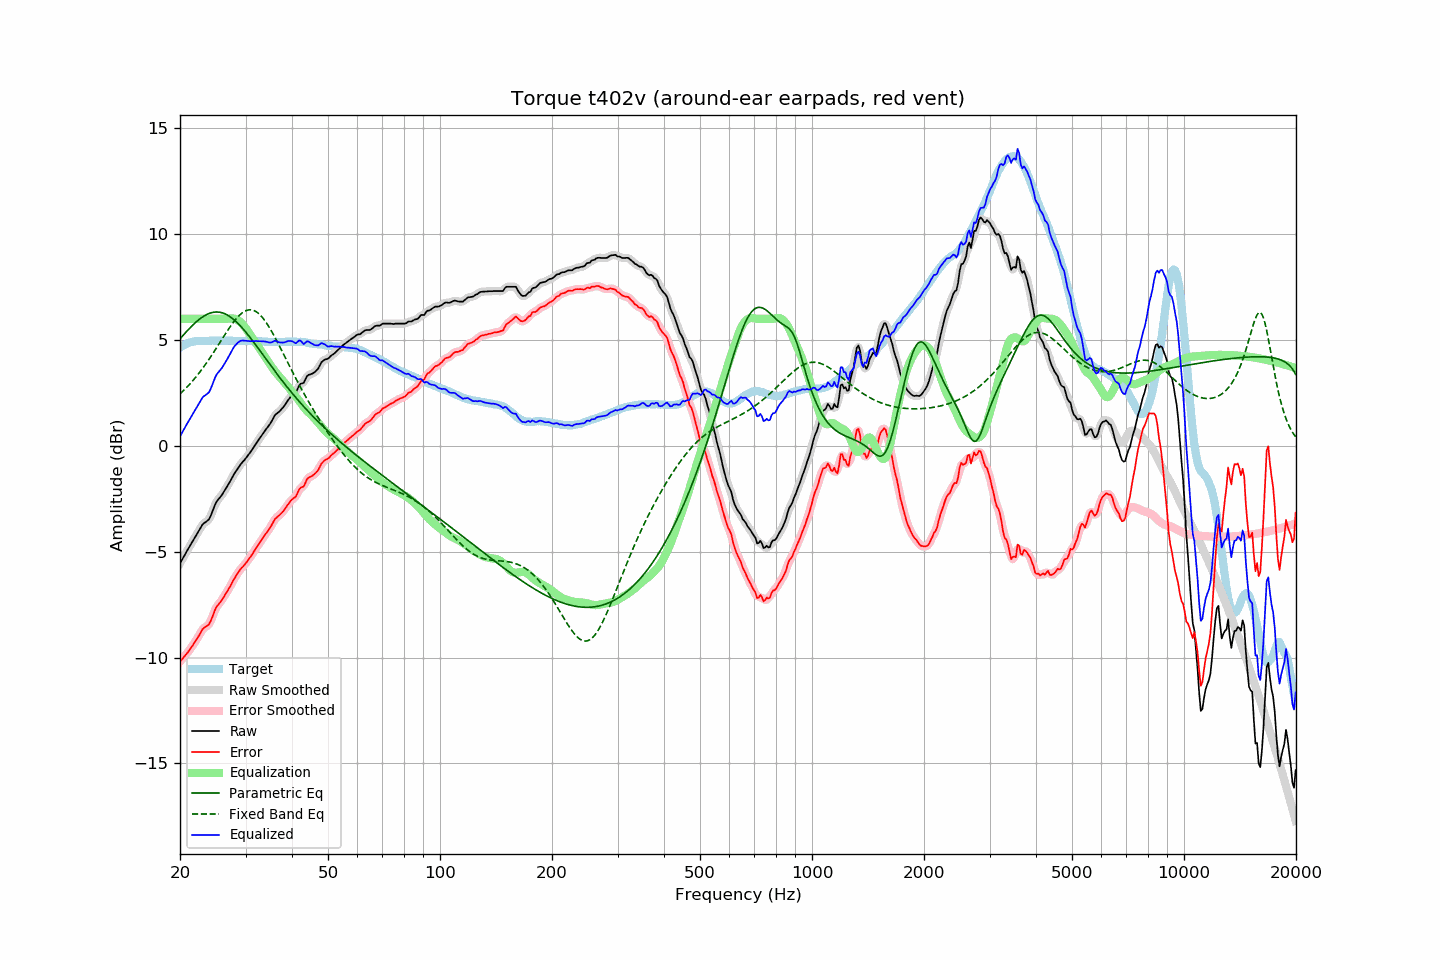

The table this chart was drawn from, first rows:
frequency, raw, error, smoothed, error_smoothed, equalization, parametric_eq, fixed_band_eq, equalized_raw, equalized_smoothed, target
20.00, -5.55, -10.19, -5.55, -10.19, 6.00, 5.05, 2.45, 0.45, 0.45, 4.64
20.20, -5.42, -10.11, -5.42, -10.11, 6.00, 5.14, 2.52, 0.58, 0.58, 4.69
20.40, -5.28, -10.02, -5.28, -10.02, 6.00, 5.22, 2.59, 0.72, 0.72, 4.74
20.61, -5.15, -9.92, -5.15, -9.93, 6.00, 5.31, 2.67, 0.85, 0.85, 4.77
20.81, -5.01, -9.83, -5.01, -9.83, 6.00, 5.39, 2.75, 0.99, 0.99, 4.82
21.02, -4.88, -9.74, -4.88, -9.73, 6.00, 5.47, 2.82, 1.12, 1.12, 4.86
21.23, -4.75, -9.63, -4.75, -9.63, 6.00, 5.55, 2.91, 1.25, 1.25, 4.88
21.44, -4.63, -9.53, -4.63, -9.53, 6.00, 5.63, 2.99, 1.37, 1.37, 4.90
21.66, -4.50, -9.42, -4.50, -9.42, 6.00, 5.71, 3.08, 1.50, 1.50, 4.92
21.87, -4.37, -9.30, -4.37, -9.30, 6.00, 5.78, 3.17, 1.63, 1.63, 4.93
22.09, -4.24, -9.19, -4.24, -9.19, 6.00, 5.85, 3.26, 1.76, 1.76, 4.95
22.31, -4.11, -9.07, -4.11, -9.06, 6.00, 5.91, 3.35, 1.89, 1.89, 4.96
22.54, -3.98, -8.94, -3.97, -8.93, 6.00, 5.97, 3.45, 2.02, 2.03, 4.96
22.76, -3.85, -8.81, -3.85, -8.80, 6.00, 6.03, 3.55, 2.15, 2.15, 4.96
22.99, -3.72, -8.67, -3.74, -8.69, 6.00, 6.09, 3.65, 2.28, 2.26, 4.95
23.22, -3.65, -8.60, -3.65, -8.60, 6.00, 6.13, 3.75, 2.35, 2.35, 4.95
23.45, -3.60, -8.55, -3.60, -8.55, 6.00, 6.18, 3.86, 2.40, 2.40, 4.95
23.69, -3.54, -8.50, -3.55, -8.50, 6.00, 6.22, 3.97, 2.46, 2.45, 4.96
23.92, -3.48, -8.43, -3.46, -8.42, 6.00, 6.25, 4.08, 2.52, 2.54, 4.96
24.16, -3.33, -8.29, -3.32, -8.29, 6.00, 6.27, 4.19, 2.67, 2.68, 4.97
24.40, -3.14, -8.11, -3.14, -8.11, 6.00, 6.30, 4.31, 2.86, 2.86, 4.97
24.65, -2.94, -7.91, -2.94, -7.91, 6.00, 6.31, 4.42, 3.06, 3.06, 4.96
24.89, -2.75, -7.71, -2.76, -7.73, 6.00, 6.32, 4.54, 3.25, 3.24, 4.96
25.14, -2.61, -7.57, -2.62, -7.59, 6.00, 6.32, 4.66, 3.39, 3.38, 4.96
25.39, -2.52, -7.49, -2.51, -7.48, 6.00, 6.32, 4.78, 3.48, 3.49, 4.97
25.65, -2.42, -7.39, -2.42, -7.39, 6.00, 6.30, 4.90, 3.58, 3.58, 4.97
25.91, -2.33, -7.29, -2.32, -7.29, 6.00, 6.29, 5.02, 3.67, 3.68, 4.96
26.16, -2.21, -7.17, -2.21, -7.17, 6.00, 6.26, 5.14, 3.79, 3.79, 4.96
26.43, -2.08, -7.04, -2.09, -7.05, 6.00, 6.23, 5.26, 3.92, 3.91, 4.96
26.69, -1.96, -6.92, -1.96, -6.92, 6.00, 6.20, 5.38, 4.04, 4.04, 4.96
26.96, -1.83, -6.80, -1.83, -6.80, 6.01, 6.15, 5.49, 4.18, 4.18, 4.97
27.23, -1.70, -6.67, -1.70, -6.66, 6.02, 6.11, 5.60, 4.31, 4.32, 4.97
27.50, -1.56, -6.53, -1.56, -6.52, 6.02, 6.05, 5.71, 4.46, 4.46, 4.97
27.77, -1.42, -6.37, -1.42, -6.38, 6.01, 5.99, 5.82, 4.60, 4.59, 4.96
28.05, -1.29, -6.25, -1.29, -6.25, 6.00, 5.93, 5.91, 4.71, 4.71, 4.96
28.33, -1.18, -6.12, -1.17, -6.12, 5.97, 5.86, 6.01, 4.80, 4.80, 4.95
28.62, -1.06, -6.01, -1.06, -6.01, 5.93, 5.79, 6.09, 4.87, 4.87, 4.94
28.90, -0.95, -5.90, -0.95, -5.90, 5.88, 5.71, 6.17, 4.93, 4.93, 4.95
29.19, -0.85, -5.79, -0.85, -5.80, 5.82, 5.63, 6.24, 4.97, 4.96, 4.94
29.48, -0.76, -5.72, -0.76, -5.72, 5.74, 5.54, 6.30, 4.98, 4.97, 4.96
29.78, -0.68, -5.63, -0.67, -5.63, 5.64, 5.46, 6.34, 4.96, 4.97, 4.95
30.08, -0.58, -5.54, -0.58, -5.54, 5.54, 5.36, 6.38, 4.96, 4.96, 4.96
30.38, -0.48, -5.43, -0.48, -5.43, 5.44, 5.27, 6.41, 4.95, 4.95, 4.95
30.68, -0.38, -5.33, -0.38, -5.33, 5.33, 5.18, 6.42, 4.95, 4.94, 4.95
30.99, -0.28, -5.23, -0.28, -5.22, 5.22, 5.08, 6.42, 4.94, 4.94, 4.95
31.30, -0.17, -5.12, -0.17, -5.11, 5.11, 4.98, 6.41, 4.94, 4.94, 4.95
31.61, -0.05, -4.99, -0.05, -4.99, 5.00, 4.88, 6.39, 4.95, 4.94, 4.94
31.93, 0.07, -4.87, 0.07, -4.87, 4.88, 4.78, 6.35, 4.95, 4.95, 4.94
32.24, 0.18, -4.75, 0.18, -4.76, 4.76, 4.67, 6.30, 4.94, 4.94, 4.93
32.57, 0.29, -4.65, 0.29, -4.65, 4.65, 4.57, 6.24, 4.94, 4.94, 4.94
32.89, 0.40, -4.54, 0.40, -4.53, 4.53, 4.46, 6.17, 4.94, 4.93, 4.94
33.22, 0.51, -4.42, 0.51, -4.42, 4.42, 4.36, 6.09, 4.93, 4.93, 4.93
33.55, 0.62, -4.30, 0.62, -4.30, 4.31, 4.26, 5.99, 4.93, 4.93, 4.93
33.89, 0.73, -4.18, 0.73, -4.19, 4.20, 4.15, 5.89, 4.93, 4.92, 4.91
34.23, 0.83, -4.09, 0.83, -4.09, 4.08, 4.05, 5.78, 4.91, 4.91, 4.92
34.57, 0.93, -3.98, 0.93, -3.98, 3.96, 3.94, 5.66, 4.89, 4.89, 4.91
34.92, 1.03, -3.88, 1.04, -3.87, 3.84, 3.84, 5.54, 4.87, 4.88, 4.91
35.27, 1.16, -3.75, 1.17, -3.74, 3.73, 3.73, 5.41, 4.89, 4.90, 4.91
35.62, 1.30, -3.60, 1.30, -3.61, 3.63, 3.63, 5.27, 4.92, 4.93, 4.90
35.97, 1.44, -3.46, 1.42, -3.49, 3.52, 3.53, 5.13, 4.97, 4.94, 4.90
... 635 more rows
